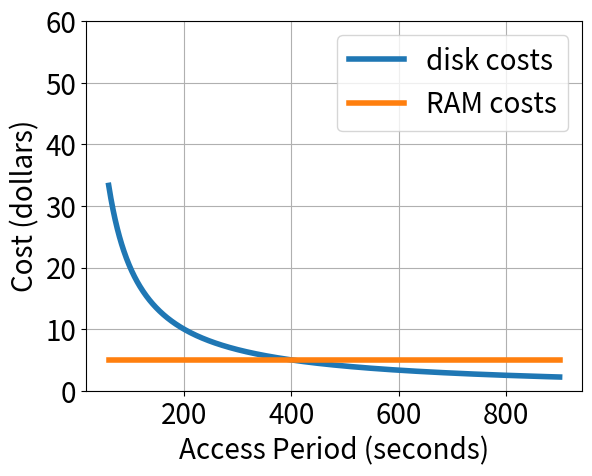
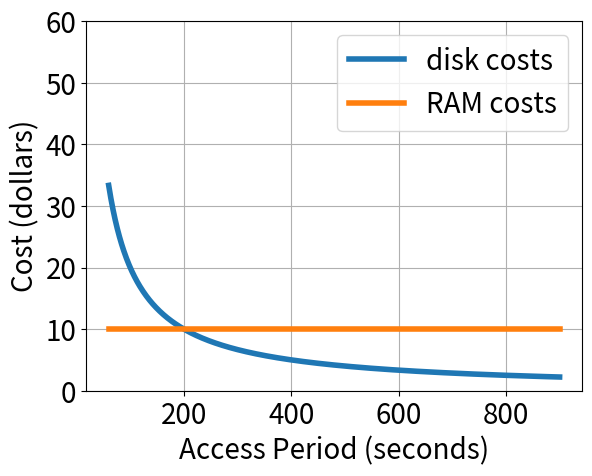
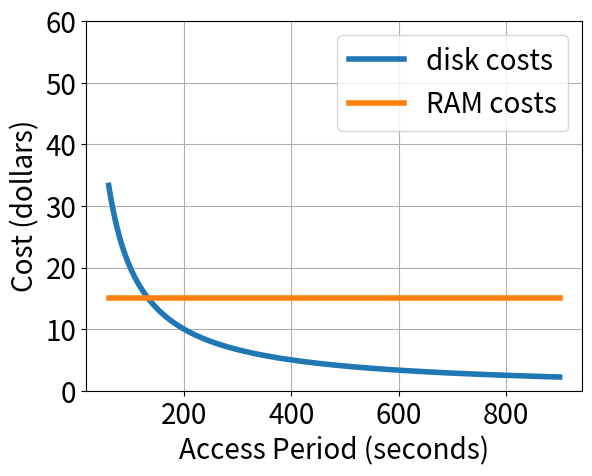
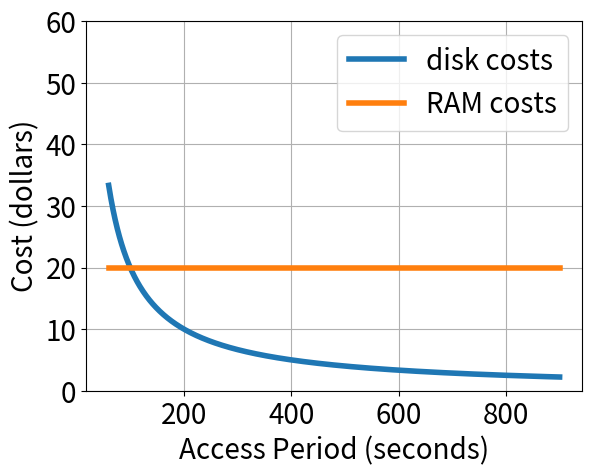
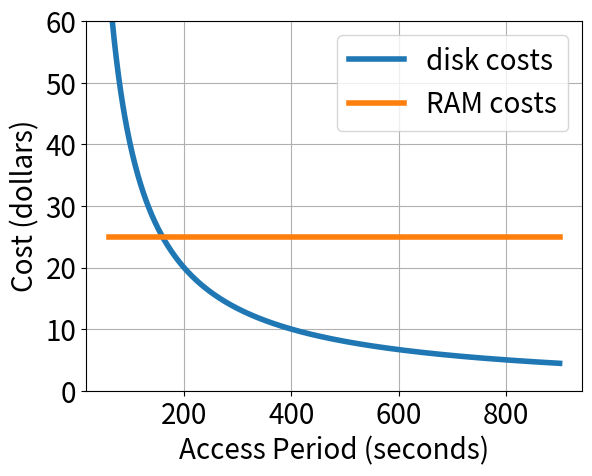
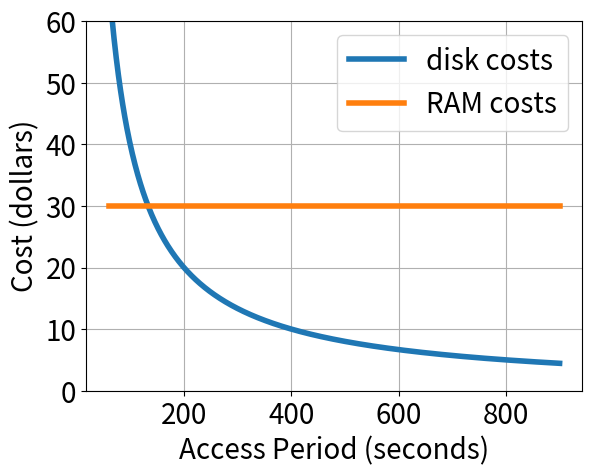
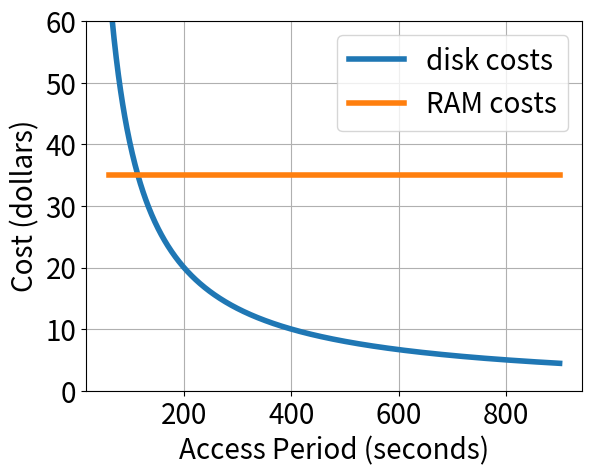
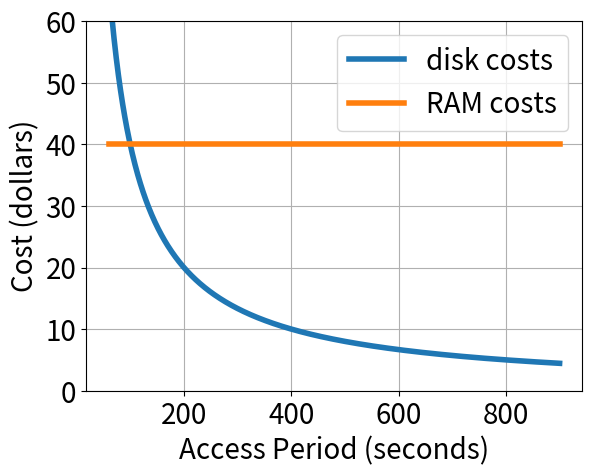
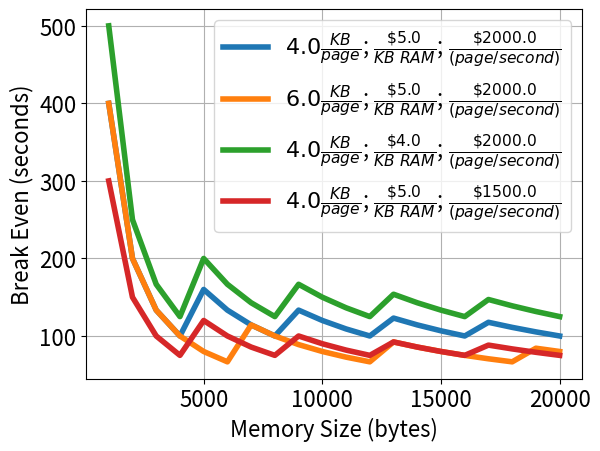

The matplotlib source for these figures, in order:
import math
import matplotlib
import matplotlib.pyplot as plt

B  = float(1  )
KB = float(1e3)
MB = float(1e6)

LINEWIDTH = 4

"""
page_size     : bytes / page
ram_price     : dollars / byte
access_price  : dollars / (page/s)
mem_size      : bytes
access_period : second
"""
class Disk(object):
    def __init__(self, page_size=4*KB, ram_price=5/KB, access_price=2000):
        self.page_size    = float(page_size)
        self.ram_price    = float(ram_price)
        self.access_price = float(access_price)

    def __str__(self):
        page_size = "${}\\frac{{KB}}{{page}}$".format(self.page_size / KB)
        ram_price = "$\\frac{{\\${}}}{{KB\\ RAM}}$".format(self.ram_price * KB)
        access_price = "$\\frac{{\\${}}}{{(page/second)}}$".format(self.access_price)
        return "{}; {}; {}".format(page_size, ram_price, access_price)

def disk_cost(disk, mem_size, access_period):
    num_pages = math.ceil(mem_size / disk.page_size)
    return num_pages / access_period * disk.access_price

def ram_cost(disk, mem_size):
    return mem_size * disk.ram_price

def break_even(disk, mem_size):
    num_pages = math.ceil(mem_size / disk.page_size)
    return num_pages * disk.access_price / (ram_cost(disk, mem_size))

def plot_costs(disk, mem_size, filename):
    access_periods = range(60, 60 * 15)
    disk_costs = [disk_cost(disk, mem_size, ap) for ap in access_periods]
    ram_costs = [ram_cost(disk, mem_size) for _ in access_periods]

    plt.figure()
    plt.plot(access_periods, disk_costs, linewidth=LINEWIDTH, label="disk costs")
    plt.plot(access_periods, ram_costs, linewidth=LINEWIDTH, label="RAM costs")
    plt.gca().set_ylim([0, 60])
    plt.legend()
    plt.grid()
    plt.xlabel("Access Period (seconds)")
    plt.ylabel("Cost (dollars)")
    plt.savefig(filename)

def plot_break_even(disks):
    plt.figure()
    mem_sizes = [i * KB for i in range(1, 21)]

    for disk in disks:
        break_evens = [break_even(disk, mem_size) for mem_size in mem_sizes]
        plt.plot(mem_sizes, break_evens, linewidth=LINEWIDTH, label=str(disk))

    plt.grid()
    plt.legend()
    plt.xlabel("Memory Size (bytes)")
    plt.ylabel("Break Even (seconds)")
    plt.savefig("break-even.pdf")

def main():
    matplotlib.rcParams.update({'font.size': 20})
    disk = Disk()
    for i in range(1, 9):
        plot_costs(disk, i * KB,  "costs-{:02d}KB.pdf".format(i))

    matplotlib.rcParams.update({'font.size': 16})
    plot_break_even([
        Disk(),
        Disk(page_size=6*KB),
        Disk(ram_price=4/KB),
        Disk(access_price=1500),
    ])

if __name__ == "__main__":
    main()
